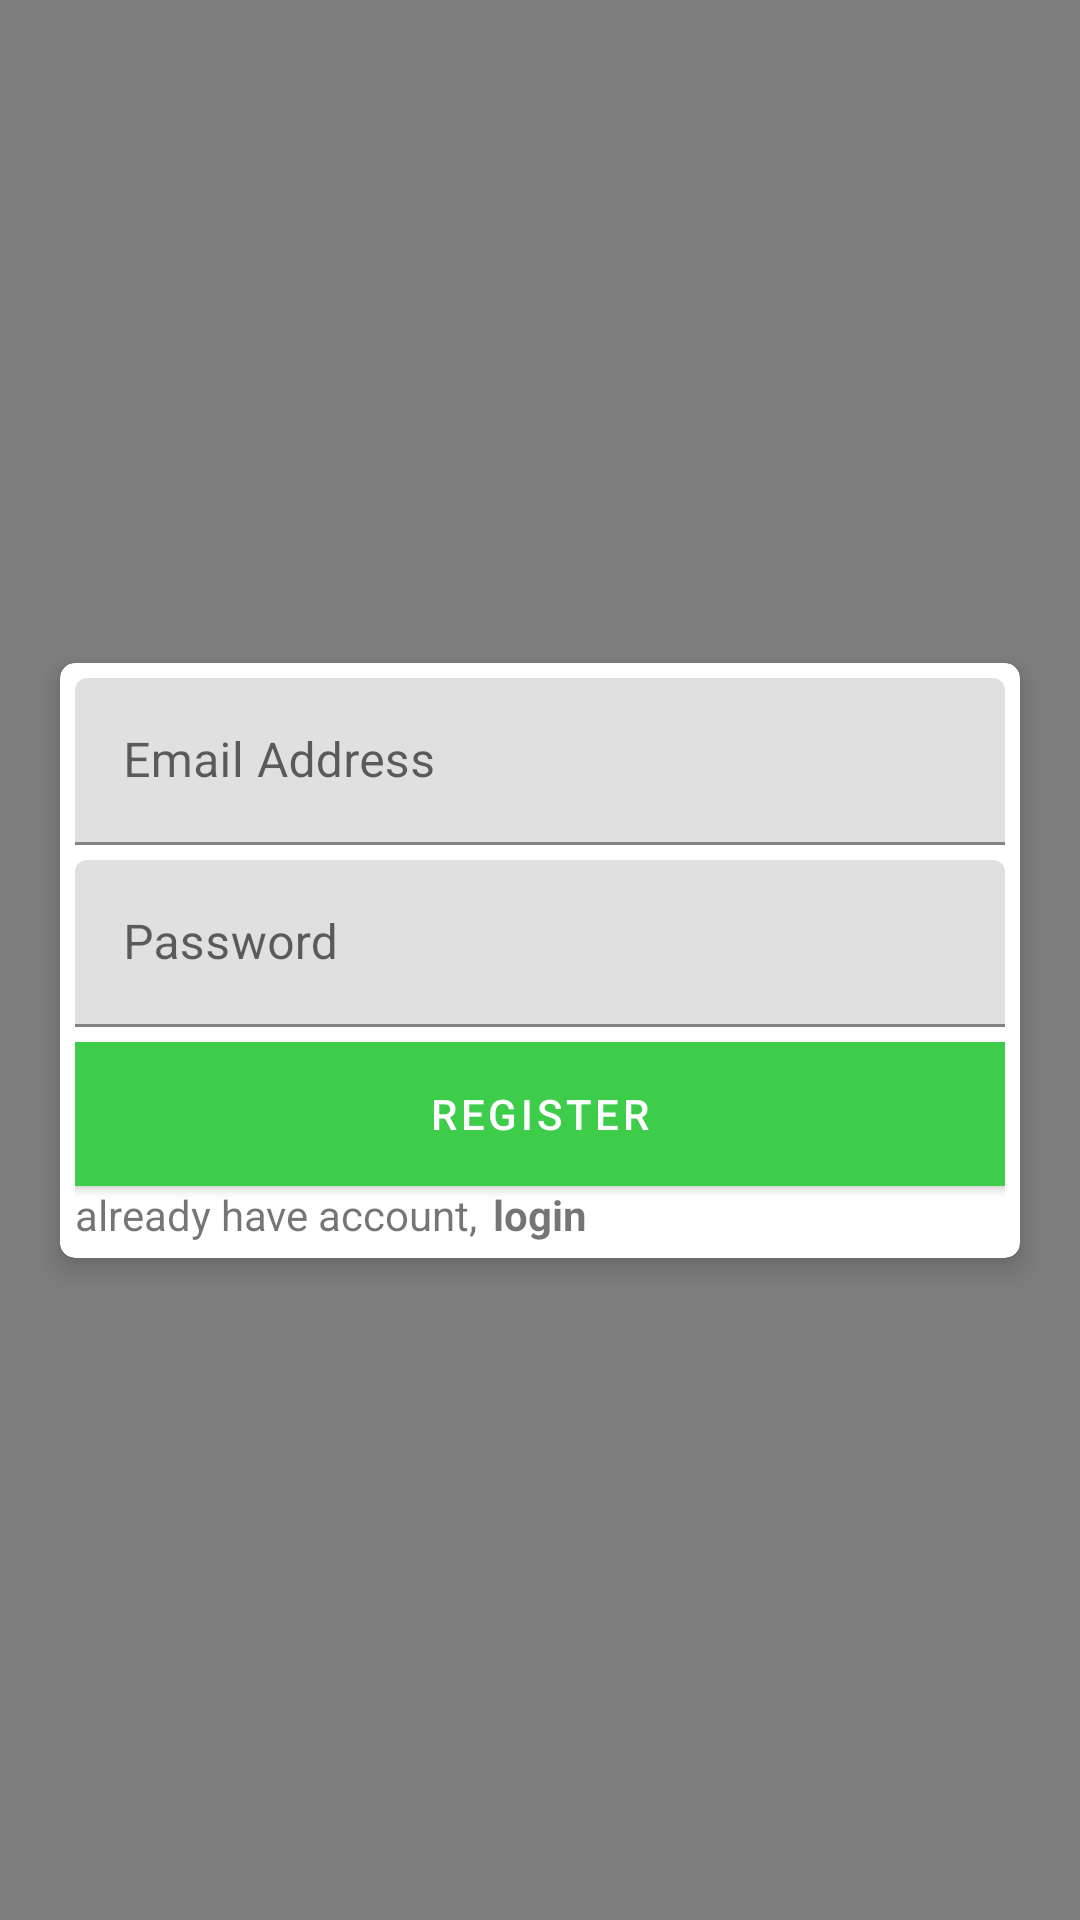

Here is an Android app screen rendered from its layout file. Give the layout XML and the strings, colors and styles it references.
<!-- AndroidManifest.xml: application theme AppTheme -->
<!-- res/layout/fragment_register.xml -->
<?xml version="1.0" encoding="utf-8"?>
<layout xmlns:android="http://schemas.android.com/apk/res/android"
    xmlns:app="http://schemas.android.com/apk/res-auto">


    <androidx.constraintlayout.widget.ConstraintLayout
        android:layout_width="match_parent"
        android:layout_height="match_parent"
        >




        <androidx.cardview.widget.CardView
            android:layout_width="match_parent"
            android:layout_height="wrap_content"
            app:cardElevation="6dp"
            app:cardCornerRadius="5dp"
            android:layout_marginStart="20dp"
            android:layout_marginEnd="20dp"
            app:layout_constraintTop_toTopOf="parent"
            app:layout_constraintBottom_toBottomOf="parent"

            >

            <androidx.constraintlayout.widget.ConstraintLayout
                android:layout_width="match_parent"
                android:layout_height="wrap_content"
                android:padding="5dp">


                <com.google.android.material.textfield.TextInputLayout
                    android:layout_width="match_parent"
                    android:layout_height="wrap_content"
                    android:id="@+id/email_IL"
                    app:layout_constraintTop_toTopOf="parent">

                    <EditText
                        android:layout_width="match_parent"
                        android:layout_height="wrap_content"
                        android:id="@+id/email"
                        android:inputType="textEmailAddress"
                        android:hint="Email Address" />

                </com.google.android.material.textfield.TextInputLayout>

                <com.google.android.material.textfield.TextInputLayout
                    android:layout_width="match_parent"
                    android:layout_height="wrap_content"
                    android:id="@+id/password_IL"
                    app:layout_constraintTop_toBottomOf="@id/email_IL"
                    android:layout_marginTop="5dp">

                    <EditText
                        android:layout_width="match_parent"
                        android:layout_height="wrap_content"
                        android:id="@+id/password"
                        android:inputType="textPassword"
                        android:hint="Password" />

                </com.google.android.material.textfield.TextInputLayout>

                <com.google.android.material.button.MaterialButton
                    android:layout_width="match_parent"
                    android:layout_height="wrap_content"
                    android:id="@+id/register"
                    android:text="Register"
                    android:background="#3ECC4B"
                    android:textColor="#fff"
                    app:layout_constraintTop_toBottomOf="@id/password_IL"
                    android:layout_marginTop="5dp" />

                <TextView
                    android:layout_width="wrap_content"
                    android:layout_height="match_parent"
                    android:id="@+id/already_have_account_label"
                    android:text="already have account,"
                    app:layout_constraintStart_toStartOf="parent"
                    app:layout_constraintTop_toBottomOf="@id/register"/>

                <TextView
                    android:layout_width="wrap_content"
                    android:layout_height="match_parent"
                    android:id="@+id/login"
                    android:text="@string/login"
                    android:textStyle="bold"
                    android:layout_marginStart="5dp"
                    app:layout_constraintTop_toTopOf="@id/already_have_account_label"
                    app:layout_constraintStart_toEndOf="@+id/already_have_account_label"

                    />

            </androidx.constraintlayout.widget.ConstraintLayout>

        </androidx.cardview.widget.CardView>
        <com.flaviofaria.kenburnsview.KenBurnsView
            android:layout_width="match_parent"
            android:layout_height="match_parent"
            android:src="@drawable/bg"/>

    </androidx.constraintlayout.widget.ConstraintLayout>
</layout>
<!-- resources referenced by this layout -->
<resources>
  <!-- drawable bg: png bitmap (drawable, 525774 bytes) -->
  <string name="login">login</string>
  <style name="AppTheme" parent="Theme.MaterialComponents.Light.DarkActionBar">
          
          <item name="colorPrimary">#3ECC4B</item>
          <item name="colorPrimaryDark">#229302</item>
          <item name="colorAccent">#EFE30C</item>
      </style>
</resources>
